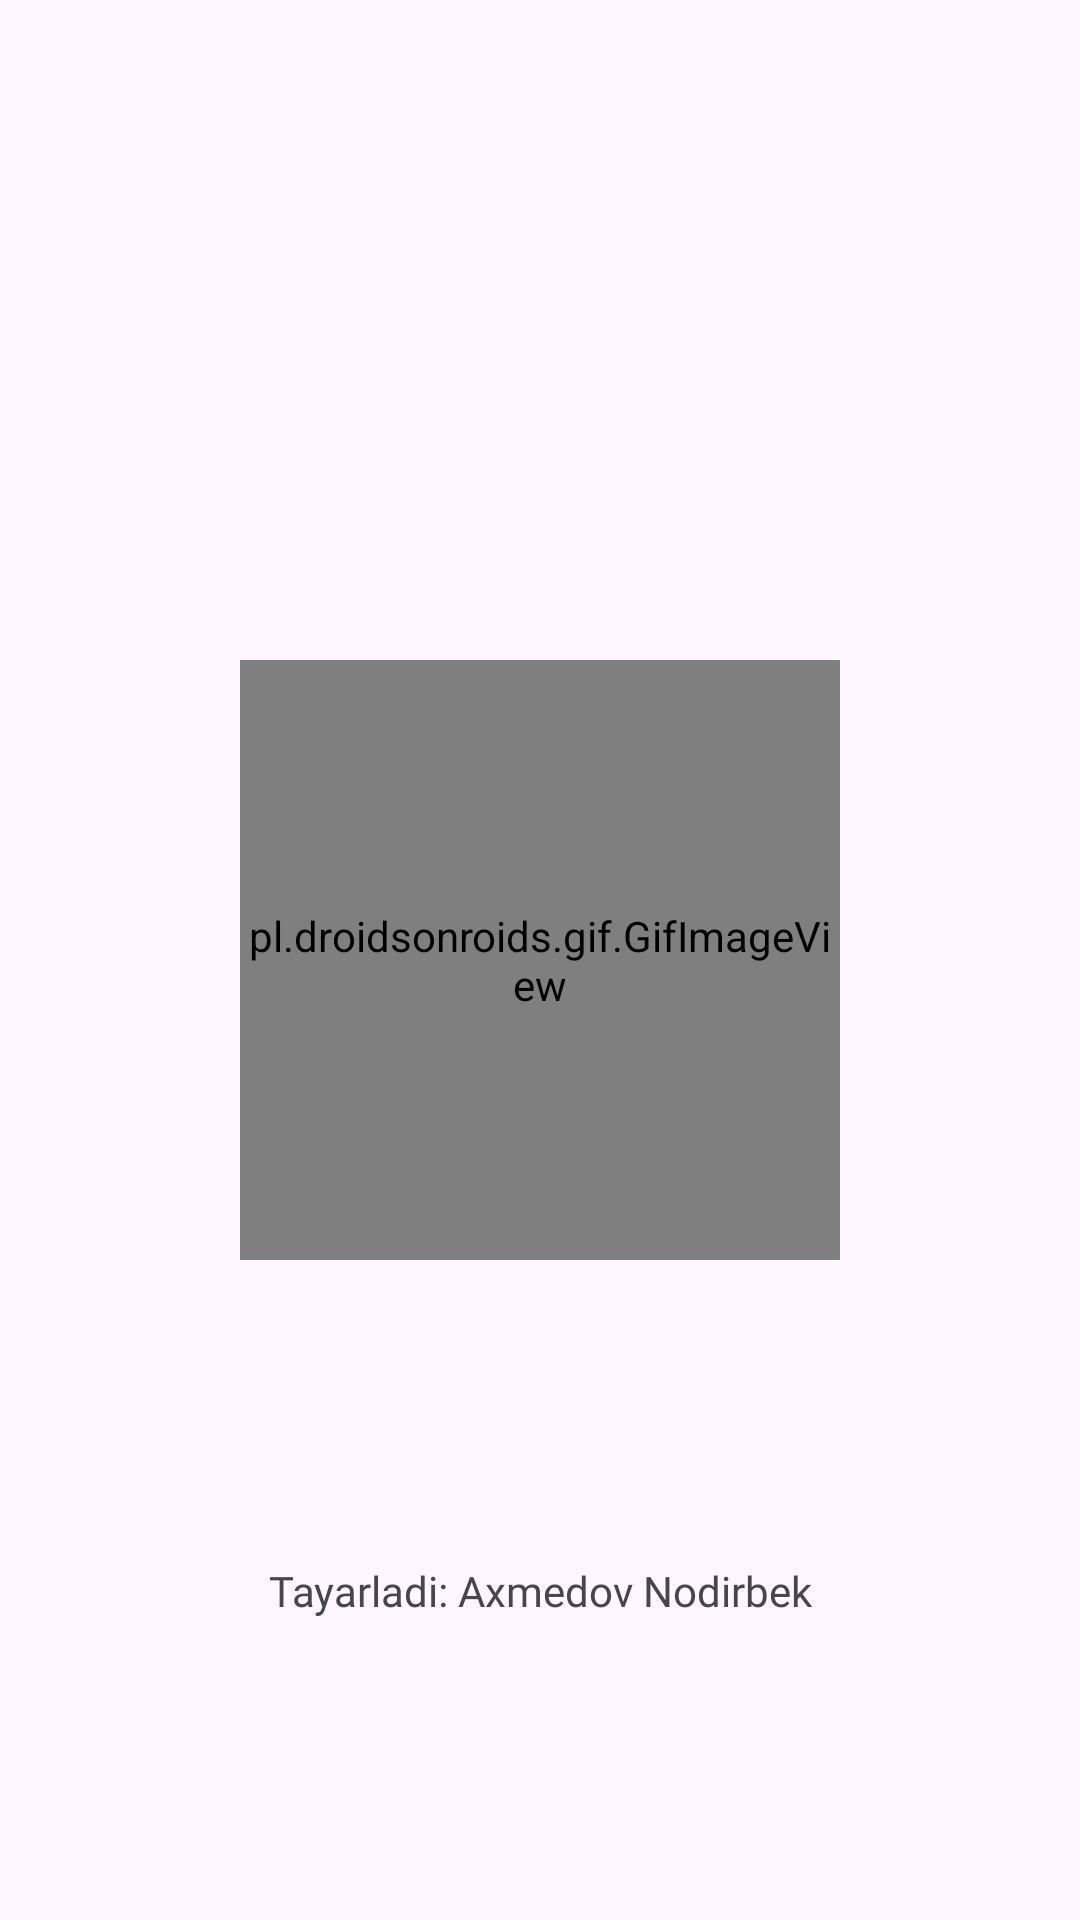

Android layout source for this screen:
<!-- AndroidManifest.xml: application theme Theme.RecipesAppkotlin -->
<!-- res/layout/activity_main.xml -->
<?xml version="1.0" encoding="utf-8"?>
<androidx.constraintlayout.widget.ConstraintLayout xmlns:android="http://schemas.android.com/apk/res/android"
    xmlns:app="http://schemas.android.com/apk/res-auto"
    xmlns:tools="http://schemas.android.com/tools"
    android:layout_width="match_parent"
    android:layout_height="match_parent"
    tools:context=".MainActivity">

    <pl.droidsonroids.gif.GifImageView
        android:id="@+id/gifImageView"
        android:layout_width="200dp"
        android:layout_height="200dp"
        android:src="@drawable/logo_animation"
        app:layout_constraintBottom_toBottomOf="parent"
        app:layout_constraintEnd_toEndOf="parent"
        app:layout_constraintStart_toStartOf="parent"
        app:layout_constraintTop_toTopOf="parent" />

    <TextView
        android:id="@+id/textView"
        android:layout_width="wrap_content"
        android:layout_height="wrap_content"
        android:text="Tayarladi: Axmedov Nodirbek"
        android:fontFamily="@font/poppins_medium"
        app:layout_constraintBottom_toBottomOf="parent"
        app:layout_constraintEnd_toEndOf="parent"
        app:layout_constraintStart_toStartOf="parent"
        app:layout_constraintTop_toBottomOf="@id/gifImageView" />

</androidx.constraintlayout.widget.ConstraintLayout>
<!-- resources referenced by this layout -->
<resources>
  <style name="Theme.RecipesAppkotlin" parent="Theme.Material3.Light.NoActionBar">
          
          <item name="colorPrimary">@color/purple_500</item>
          <item name="colorPrimaryVariant">@color/purple_700</item>
          <item name="colorOnPrimary">@color/white</item>
          
          <item name="colorSecondary">@color/teal_200</item>
          <item name="colorSecondaryVariant">@color/teal_700</item>
          <item name="colorOnSecondary">@color/black</item>
          
          <item name="android:statusBarColor">?attr/colorPrimaryVariant</item>
          
      </style>
  <color name="purple_500">#FF6200EE</color>
  <color name="purple_700">#FF3700B3</color>
  <color name="white">#FFFFFFFF</color>
  <color name="teal_200">#FF03DAC5</color>
  <color name="teal_700">#FF018786</color>
  <color name="black">#FF000000</color>
</resources>
